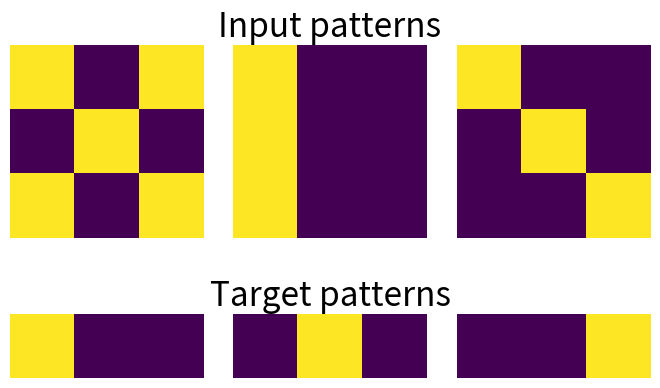
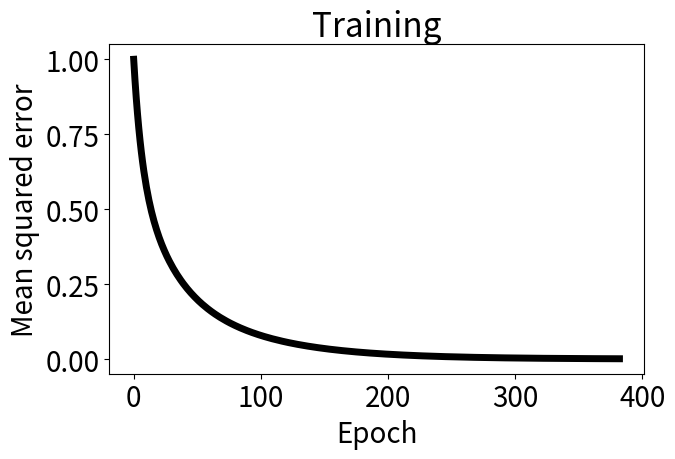
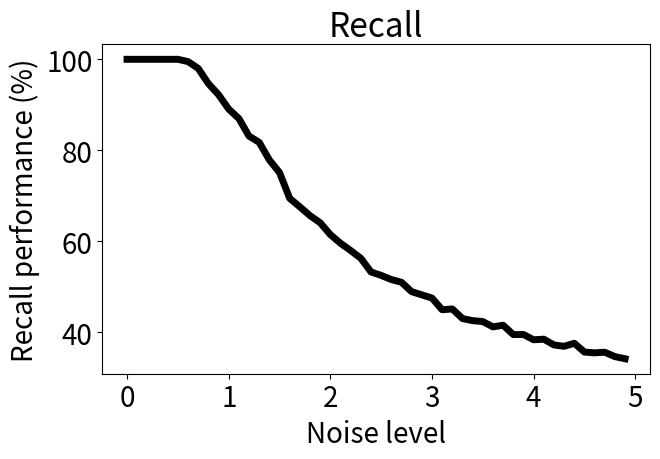

Write the Python code that produced these figures, in order.
"""Adaptive linear neuron (Adaline) model for supervised machine learning.

Notes
-----
    This script is version v0. It provides the base for all subsequent
    iterations of the project.

Requirements
------------
    See "requirements.txt"
"""

#%% import libraries and modules
import numpy as np  
import random
import matplotlib.pyplot as plt
plt.rcParams['figure.figsize'] = (7,5)
plt.rcParams['font.size']= 20
plt.rcParams['lines.linewidth'] = 5

#%%
class Adaline:
    """Adaline class."""
    
    def __init__(self,
                 num_prototypes=3, input_size=9, activation_threshold=0.5,
                 learning_rate=0.01, min_training_error=0.001,
                 num_repetitions=1000,
                 min_noise_level=0, max_noise_level=5, noise_level_increment=0.1):
        self.num_prototypes = num_prototypes
        self.input_size = input_size
        self.activation_threshold = activation_threshold
        self.learning_rate = learning_rate
        self.min_training_error = min_training_error
        self.num_repetitions = num_repetitions
        self.min_noise_level = min_noise_level
        self.max_noise_level = max_noise_level
        self.noise_level_increment = noise_level_increment
        
    def make_inputs(self):
        """Create input patterns."""
        input_patterns = np.zeros([self.num_prototypes, self.input_size])
        for prototype_index in range(self.num_prototypes):
            input_patterns[prototype_index,::prototype_index+self.num_prototypes-1] = 1
        
        return input_patterns
    
    def make_targets(self):
        """Create target patterns."""
        target_patterns = np.eye(self.num_prototypes)
        
        return target_patterns
    
    def step_function(self, activation):
        """Apply step function as activation function."""
        activation[activation >= self.activation_threshold] = 1 # if activation >= threshold, give 1
        activation[activation < self.activation_threshold] = 0 # if activation < threshold, give 0
        
        return activation
    
    def initialize_connection_weights(self):
        """Initialize connection weights."""
        weights = np.zeros([self.num_prototypes, self.input_size])
        
        return weights
    
    def train_model(self, input_patterns, target_patterns):
        """Train the model to learn associations between input patterns
           and corresponding target patterns."""
        # create empty list for storing mean squared errors
        mean_squared_error_list = []                                                
        # set place holder array for squared error computation
        squared_error_list = np.ones(self.num_prototypes)                                
        # initialize connection weights
        weights = Adaline(self.num_prototypes, self.input_size).initialize_connection_weights()
        # initialize iteration index
        iteration_index = 0
        
        while np.mean(squared_error_list) > self.min_training_error:
            # generation list of random samples                                        
            random_sample = random.sample(range(self.num_prototypes), self.num_prototypes)      
            # initialize sample index
            sample_index = 0                                                        
            
            while sample_index < len(random_sample):      
                # random selection of input pattern                                         
                input_vector = input_patterns[random_sample[sample_index]]
                # random selection of corresponding target pattern
                actual_target = target_patterns[random_sample[sample_index]]
                # compute activation
                obtained_target = np.dot(weights, input_vector)
                # compute error
                error = actual_target - obtained_target
                # compute squared error
                squared_error_list[sample_index] = np.dot(error, error)
                # update connection weights
                weights += self.learning_rate * np.transpose([error]) * input_vector
                # increment sample index
                sample_index += 1
            
            # compute mean squared error
            mean_squared_error_list.append(np.mean(squared_error_list))
            # increment iteration index
            iteration_index +=1
        
        return weights, mean_squared_error_list

    def test_model(self, input_patterns, target_patterns, weights):
        """Test model performance over input patterns with added noise."""
        # specify noise levels
        noise_levels = np.arange(self.min_noise_level, self.max_noise_level, self.noise_level_increment)                     
        # preallocate squared error performance
        squared_error_performance = np.zeros(self.num_prototypes)
        # create empty list for storing recall performance
        recall_performance = []
        
        for noise_index in range(len(noise_levels)):
            # create empty list for storing mean squared error
            mean_squared_error_performance = []
             
            for repetition_count in range(self.num_repetitions):
                # specify uniform noise level
                noise_vector = np.random.uniform(0, noise_levels[noise_index], self.input_size)
                # generate list of random samples
                random_sample = random.sample(range(self.num_prototypes), self.num_prototypes)
                # initialize sample index
                sample_index = 0
                
                while sample_index < len(random_sample): 
                    # random selection of noisy input pattern                                    
                    input_vector = input_patterns[random_sample[sample_index]] + noise_vector
                    # rescale noisy input between 0 and 1
                    input_vector = input_vector/max(input_vector)
                    # compute activation
                    activation = np.dot(weights, input_vector)
                    # apply step function
                    obtained_target = Adaline(self.activation_threshold).step_function(activation)
                    # random selection of corresponding target pattern
                    actual_target = target_patterns[random_sample[sample_index]]
                    # compute error
                    error = actual_target - obtained_target
                    # compute squared error 
                    squared_error_performance[sample_index] = np.dot(error, error)
                    # increment sample index
                    sample_index += 1
                
                # specify squared errors less than 1
                squared_error_performance = np.double(squared_error_performance < 1)
                # compute mean squared error 
                mean_squared_error_performance.append(np.mean(squared_error_performance))
            
            # compute recall performance in percentage
            recall_performance.append(np.mean(mean_squared_error_performance) * 100)
        
        return noise_levels, recall_performance

#%% instantiate Adaline class

model = Adaline()

#%% create input and target patterns

input_patterns = model.make_inputs()
target_patterns = model.make_targets()

#%% train and test Adaline model

weights, mseList = model.train_model(input_patterns, target_patterns)
noise_levels, recall_performance = model.test_model(input_patterns, target_patterns, weights)

#%% plot input and target patterns

fig, ax = plt.subplots(nrows=2, ncols=3)
ax[0,0].imshow(input_patterns[0].reshape(int(np.sqrt(model.input_size)), int(np.sqrt(model.input_size))))
ax[0,0].axis('off')

ax[0,1].imshow(input_patterns[1].reshape(int(np.sqrt(model.input_size)), int(np.sqrt(model.input_size))))
ax[0,1].axis('off')
ax[0,1].set_title('Input patterns')

ax[0,2].imshow(input_patterns[2].reshape(int(np.sqrt(model.input_size)), int(np.sqrt(model.input_size))))
ax[0,2].axis('off')

ax[1,0].imshow([target_patterns[0]])
ax[1,0].axis('off')

ax[1,1].imshow([target_patterns[1]])
ax[1,1].axis('off')
ax[1,1].set_title('Target patterns')

ax[1,2].imshow([target_patterns[2]])
ax[1,2].axis('off')
fig.tight_layout()
    
#%% plot mean squared error

fig, ax = plt.subplots()
plt.plot(mseList, color='k')    
plt.xlabel('Epoch')
plt.ylabel('Mean squared error')
plt.title('Training')
plt.tight_layout()
plt.show()

#%% plot recall performance

fig, ax = plt.subplots()
plt.plot(noise_levels, recall_performance, color='k')
plt.xlabel('Noise level')
plt.ylabel('Recall performance (%)')    
plt.title('Recall')
plt.tight_layout()
plt.show()
